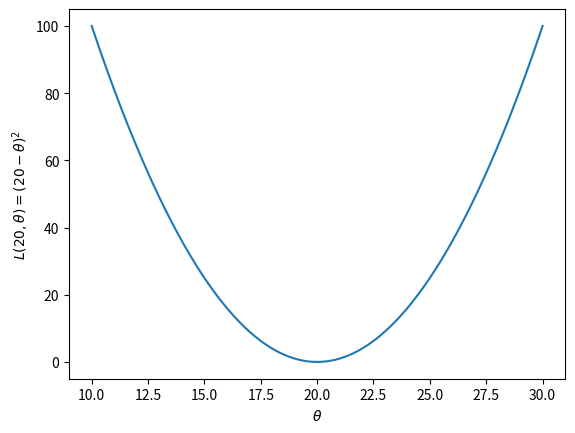
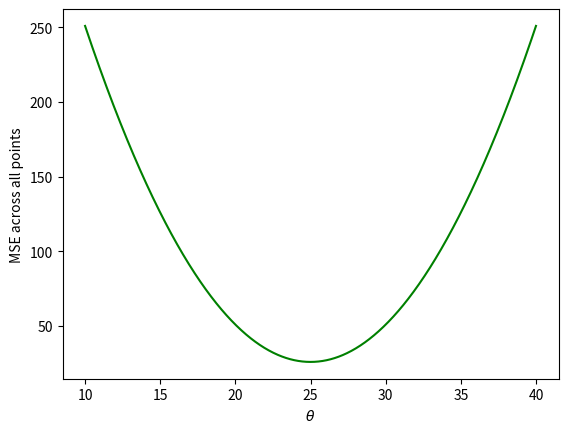
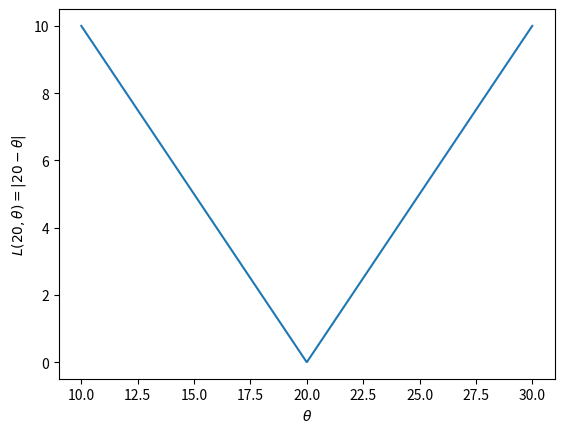
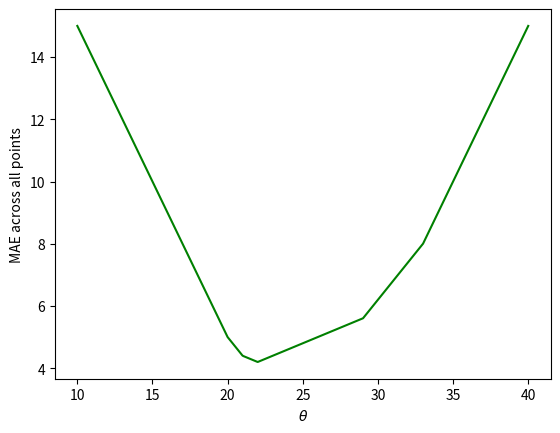
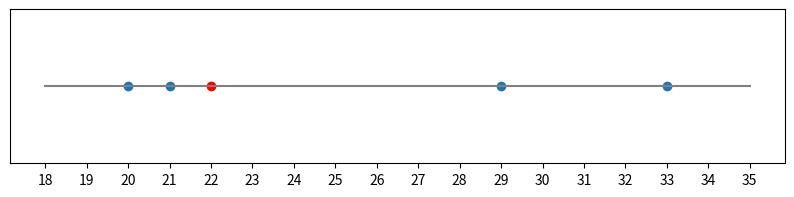
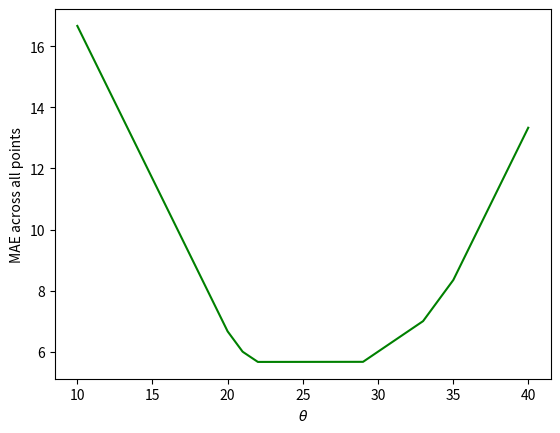

These charts were generated, in order, by the following Python code:
import matplotlib.pyplot as plt
import numpy as np
import pandas as pd
import seaborn as sns

%matplotlib inline

def l2_loss(y, yhat):
    return (y - yhat) ** 2


def l1_loss(y, yhat):
    return np.abs(y - yhat)

toy = np.array([20, 21, 22, 29, 33])
single_obs = toy[0]

thetas = np.linspace(10, 30, 1000)
l2_loss_single_obvs = l2_loss(single_obs, thetas)

plt.plot(thetas, l2_loss_single_obvs)
plt.xlabel(r"$\theta$")
plt.ylabel(r"$L(20, \theta) = (20 - \theta)^2$")
plt.savefig("l2_single_obvs.png", bbox_inches="tight");

def avg_loss(loss, est, data):
    return np.mean(np.array([loss(est, y_obs) for y_obs in data]), axis=0)

thetas = np.linspace(10, 40, 1000)
l2_loss_thetas = avg_loss(l2_loss, thetas, toy)

plt.plot(thetas, l2_loss_thetas, color="green")
plt.xlabel(r"$\theta$")
plt.ylabel(r"MSE across all points")
plt.savefig("average_l2_loss.png", bbox_inches="tight");

thetas = np.linspace(10, 30, 1000)
l1_loss_single_obvs = l1_loss(single_obs, thetas)

plt.plot(thetas, l1_loss_single_obvs)
plt.xlabel(r"$\theta$")
plt.ylabel(r"$L(20, \theta) = |20 - \theta|$")
plt.savefig("l1_single_obvs.png", bbox_inches="tight");

thetas = np.linspace(10, 40, 1000)
l1_loss_thetas = avg_loss(l1_loss, thetas, toy)

plt.plot(thetas, l1_loss_thetas, color="green")
plt.xlabel(r"$\theta$")
plt.ylabel(r"MAE across all points")
plt.savefig("average_l1_loss.png", bbox_inches="tight");

plt.figure(figsize=(10, 2))
plt.plot([18, 35], [5, 5], color="grey")
plt.scatter([20, 21, 29, 33], [5, 5, 5, 5])
plt.scatter([22], [5], color="red")

plt.ylim(4.5, 5.5)
plt.xticks(np.arange(18, 36, 1))
plt.yticks([]);

toy2 = np.array([20, 21, 22, 29, 33, 35])
thetas = np.linspace(10, 40, 1000)
l1_loss_thetas = avg_loss(l1_loss, thetas, toy2)

plt.plot(thetas, l1_loss_thetas, color="green")
plt.xlabel(r"$\theta$")
plt.ylabel(r"MAE across all points")
plt.savefig("average_l1_loss_even.png", bbox_inches="tight");
